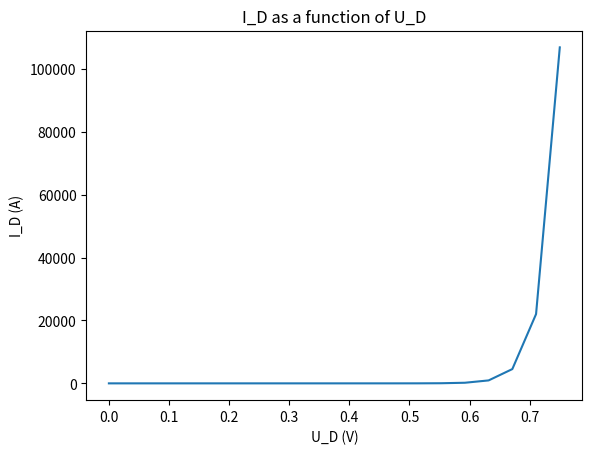

Recreate this plot in Python.
import math as mt
import matplotlib.pyplot as plt

def f(I_S, U_T, U_D): 
    I_D = I_S*(mt.exp(U_D/U_T)-1)
    return I_D

if __name__ == "__main__":
    # 1 x 10^-8
    input_I_S = 1e-8
    # 25 mV
    input_U_T = 25e-3
    # from 0 to 0.75 volt (20 values)
    x_values = []
    y_values = []
    for i in range(0,20):
        input_U_D = (i*0.75)/19
        x_values.append(input_U_D)
        y_values.append(f(input_I_S, input_U_T, input_U_D))

    # plot the graph
    plt.plot(x_values, y_values)
    plt.xlabel("U_D (V)")
    plt.ylabel("I_D (A)")
    plt.title("I_D as a function of U_D")
    # Kommentera reden uner för att inte visa grafen!
    plt.show()
